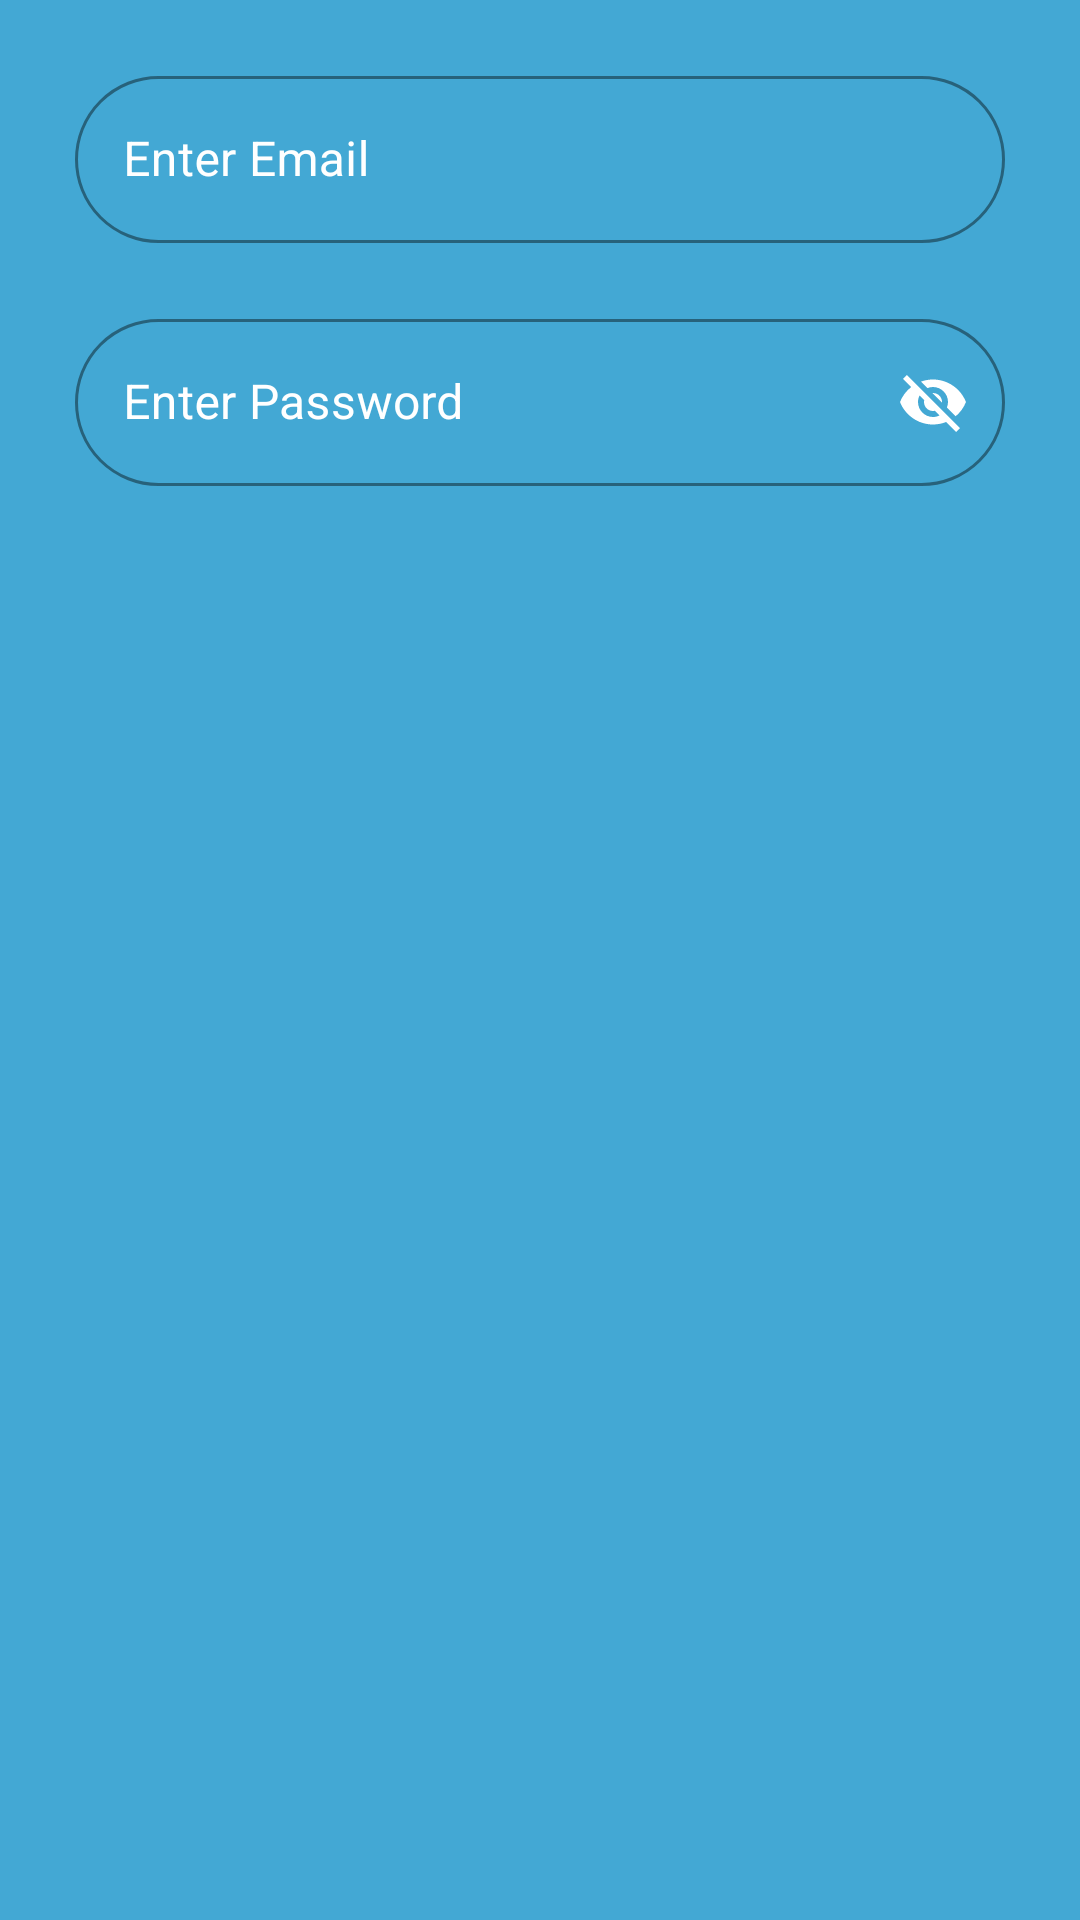

Android layout source for this screen:
<!-- AndroidManifest.xml: application theme Theme.MyApp -->
<!-- res/layout/dialog_info_verification.xml -->
<?xml version="1.0" encoding="utf-8"?>
<androidx.constraintlayout.widget.ConstraintLayout
    xmlns:android="http://schemas.android.com/apk/res/android"
    android:layout_width="match_parent"
    android:layout_height="match_parent"
    android:background="@color/movies_app_color_buttons"
    xmlns:app="http://schemas.android.com/apk/res-auto">

    <com.google.android.material.textfield.TextInputLayout
        android:id="@+id/email_text_field4"
        style="@style/CustomEditTextStyle"
        android:theme="@style/ThemeOverlay.AppTheme.TextInputEditText.Outlined"
        android:layout_width="match_parent"
        android:layout_height="wrap_content"
        android:layout_marginStart="25dp"
        android:layout_marginTop="20dp"
        android:layout_marginEnd="25dp"
        android:hint="Enter Email"
        android:imeOptions = "actionDone"
        app:hintTextColor="@color/white"
        android:textColorHint="@color/white"
        app:layout_constraintStart_toStartOf="parent"
        app:layout_constraintEnd_toEndOf="parent"
        app:layout_constraintTop_toTopOf="parent">

        <com.google.android.material.textfield.TextInputEditText
            android:id="@+id/email_edit_text_field4"
            android:layout_width="match_parent"
            android:layout_height="wrap_content"
            android:singleLine="true"
            android:maxLength="25"
            android:imeOptions="actionDone"
            android:textColor="@color/white"/>

    </com.google.android.material.textfield.TextInputLayout>

    <com.google.android.material.textfield.TextInputLayout
        android:id="@+id/password_text_field4"
        android:layout_width="match_parent"
        android:layout_height="wrap_content"
        style="@style/CustomEditTextStyle"
        android:theme="@style/ThemeOverlay.AppTheme.TextInputEditText.Outlined"
        android:layout_marginStart="25dp"
        android:layout_marginEnd="25dp"
        android:layout_marginTop="20dp"
        android:layout_marginBottom="20dp"
        app:layout_constraintStart_toStartOf="parent"
        app:layout_constraintEnd_toEndOf="parent"
        app:layout_constraintTop_toBottomOf="@id/email_text_field4"
        android:hint="Enter Password"
        android:imeOptions = "actionDone"
        app:hintTextColor="@color/white"
        app:passwordToggleEnabled="true"
        app:passwordToggleTint="@color/white"
        android:textColorHint="@color/white">

        <com.google.android.material.textfield.TextInputEditText
            android:id="@+id/password_edit_text_field4"
            android:layout_height="wrap_content"
            android:layout_width="match_parent"
            android:singleLine="true"
            android:maxLength="25"
            android:imeOptions="actionDone"
            android:textColor="@color/white"/>

    </com.google.android.material.textfield.TextInputLayout>

</androidx.constraintlayout.widget.ConstraintLayout>
<!-- resources referenced by this layout -->
<resources>
  <color name="movies_app_color_buttons">#43A8D4</color>
  <color name="white">#FFFFFFFF</color>
  <style name="CustomEditTextStyle" parent="Widget.MaterialComponents.TextInputLayout.OutlinedBox">
          <item name="boxCornerRadiusTopStart">50dp</item>
          <item name="boxCornerRadiusTopEnd">50dp</item>
          <item name="boxCornerRadiusBottomStart">50dp</item>
          <item name="boxCornerRadiusBottomEnd">50dp</item>
          <item name="boxStrokeColor">#1590BA</item>
      </style>
  <style name="ThemeOverlay.AppTheme.TextInputEditText.Outlined" parent="">
          <item name="colorControlActivated">@color/black</item>
      </style>
  <style name="Theme.MyApp" parent="Theme.MaterialComponents.DayNight.NoActionBar">
          
          <item name="colorPrimary">@color/purple_500</item>
          <item name="colorPrimaryVariant">@color/purple_700</item>
          <item name="colorOnPrimary">@color/white</item>
          
          <item name="colorSecondary">@color/teal_200</item>
          <item name="colorSecondaryVariant">@color/teal_700</item>
          <item name="colorOnSecondary">@color/black</item>
          
          <item name="android:statusBarColor">?attr/colorPrimaryVariant</item>
  
          
  
          <item name="boxCollapsedPaddingTop">0dp</item>
      </style>
  <color name="black">#000000</color>
  <color name="purple_500">#FF6200EE</color>
  <color name="purple_700">#FF3700B3</color>
  <color name="teal_200">#FF03DAC5</color>
  <color name="teal_700">#FF018786</color>
</resources>
